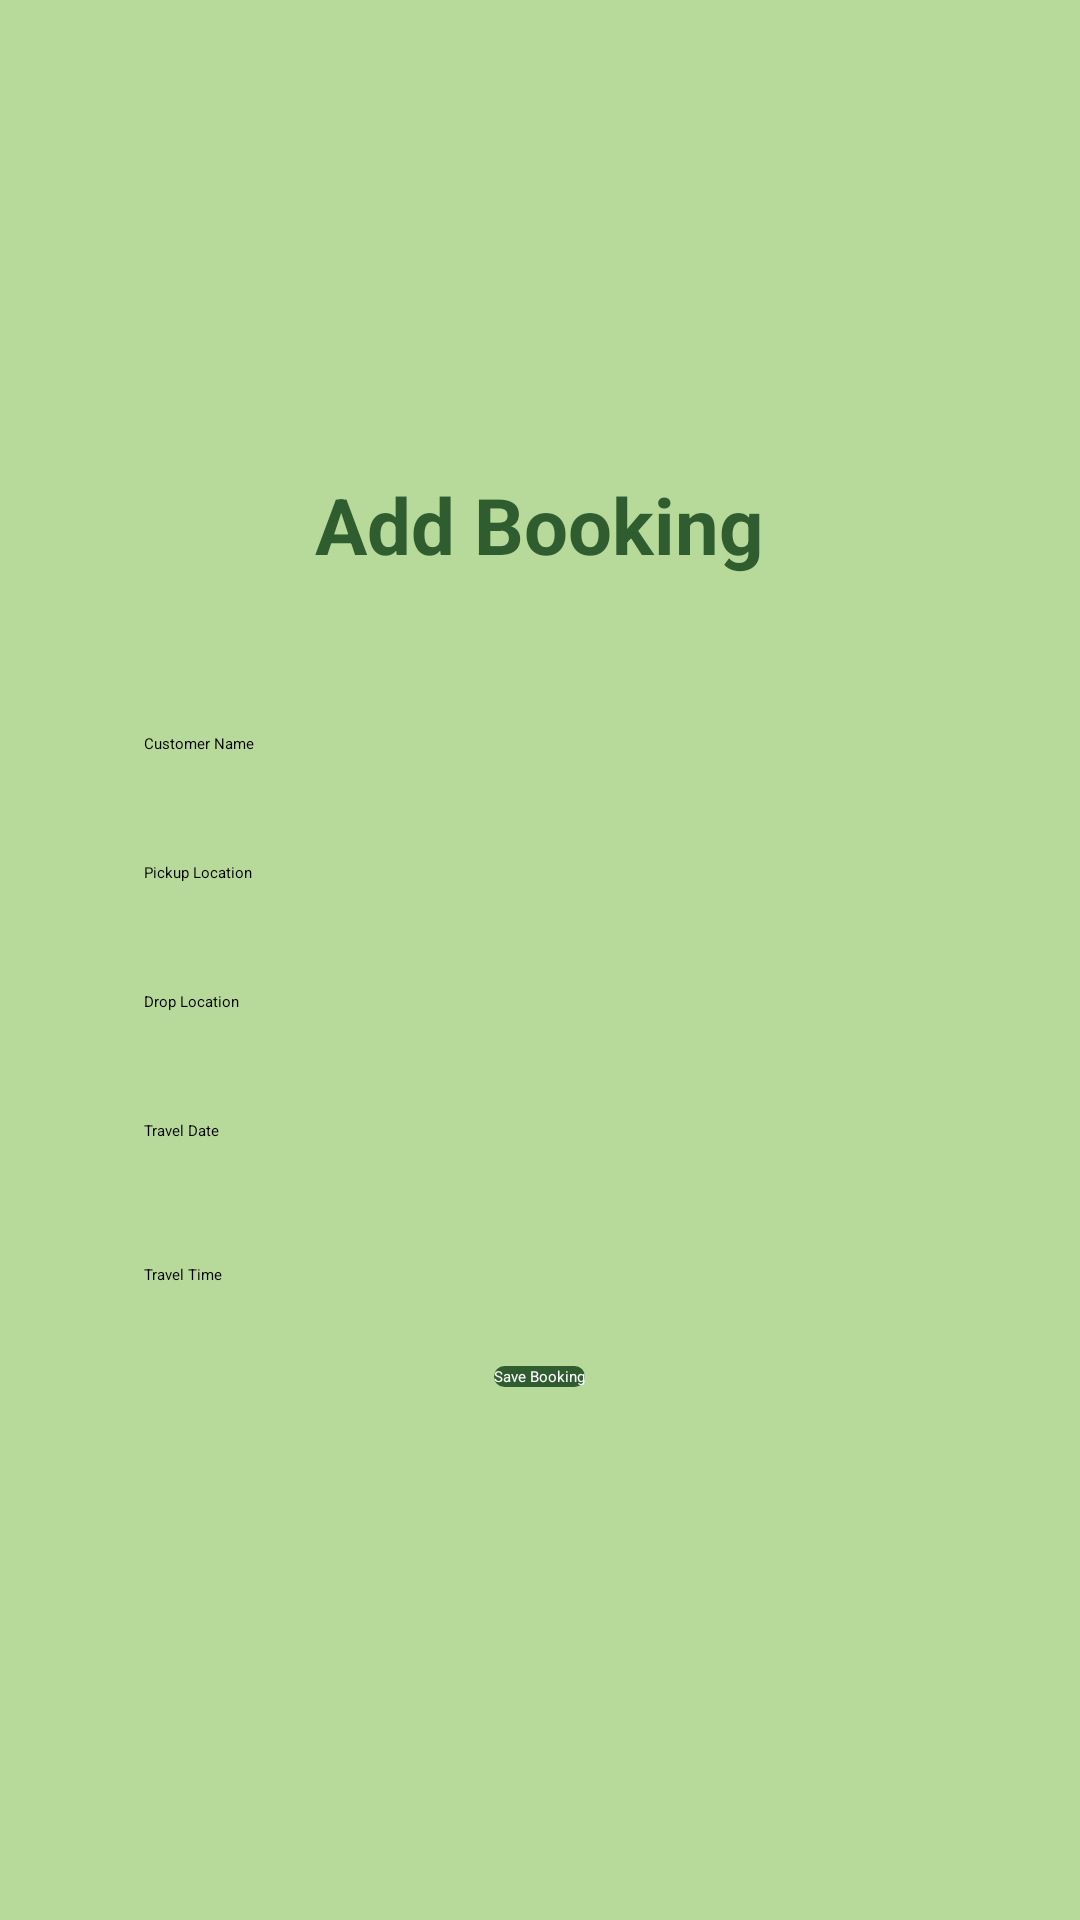

Produce the Android XML layout that renders to this screen, including the resource entries it uses.
<!-- AndroidManifest.xml: application theme Theme.DriverLink -->
<!-- res/layout/activity_add_booking.xml -->
<?xml version="1.0" encoding="utf-8"?>
<LinearLayout
    xmlns:android="http://schemas.android.com/apk/res/android"
    android:layout_width="match_parent"
    android:layout_height="match_parent"
    android:orientation="vertical"
    android:background="#B7D99A"
    android:gravity="center"
    android:padding="16dp">

    
    <TextView
        android:layout_width="wrap_content"
        android:layout_height="wrap_content"
        android:text="Add Booking"
        android:textColor="#2F5D2F"
        android:textSize="26sp"
        android:textStyle="bold"
        android:layout_marginBottom="20dp"/>

    
    <LinearLayout
        android:layout_width="match_parent"
        android:layout_height="wrap_content"
        android:orientation="vertical"
        android:background="@drawable/bg_white_card"
        android:padding="20dp">

        
        <EditText
            android:layout_width="match_parent"
            android:layout_height="wrap_content"
            android:hint="Customer Name"
            android:background="@drawable/bg_green_field"
            android:padding="12dp"
            android:layout_marginBottom="12dp"/>

        
        <EditText
            android:layout_width="match_parent"
            android:layout_height="wrap_content"
            android:hint="Pickup Location"
            android:background="@drawable/bg_green_field"
            android:padding="12dp"
            android:layout_marginBottom="12dp"/>

        
        <EditText
            android:layout_width="match_parent"
            android:layout_height="wrap_content"
            android:hint="Drop Location"
            android:background="@drawable/bg_green_field"
            android:padding="12dp"
            android:layout_marginBottom="12dp"/>

        
        <EditText
            android:id="@+id/travelDate"
            android:layout_width="match_parent"
            android:layout_height="wrap_content"
            android:hint="Travel Date"
            android:focusable="false"
            android:clickable="true"
            android:background="@drawable/bg_green_field"
            android:padding="12dp"
            android:layout_marginBottom="12dp"/>
        
        <EditText
            android:id="@+id/etTravelTime"
            android:layout_width="match_parent"
            android:layout_height="wrap_content"
            android:hint="Travel Time"
            android:focusable="false"
            android:clickable="true"
            android:background="@drawable/bg_green_field"
            android:padding="12dp"
            android:layout_marginTop="5dp"/>

        
        <Button
            android:id="@+id/saveBookingBtn"
            android:layout_width="wrap_content"
            android:layout_height="wrap_content"
            android:text="Save Booking"
            android:layout_gravity="center"
            android:background="@drawable/bg_dark_green_btn"
            android:layout_marginTop="15dp"
            android:textColor="#FFFFFF"/>

    </LinearLayout>

</LinearLayout>
<!-- resources referenced by this layout -->
<resources>
  <!-- drawable bg_dark_green_btn (drawable) -->
  <shape xmlns:android="http://schemas.android.com/apk/res/android">
      <solid android:color="#2F5D2F"/>
      <corners android:radius="24dp"/>
  </shape>
  <!-- drawable bg_green_field (drawable) -->
  <shape xmlns:android="http://schemas.android.com/apk/res/android">
      <solid android:color="#B7D99A"/>
      <corners android:radius="20dp"/>
  </shape>
</resources>
